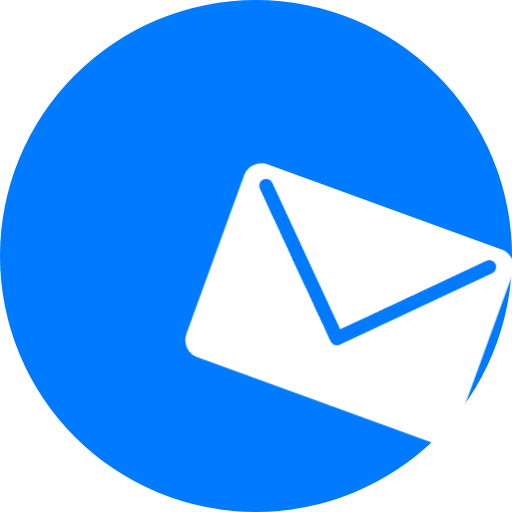
t = 0.00 s
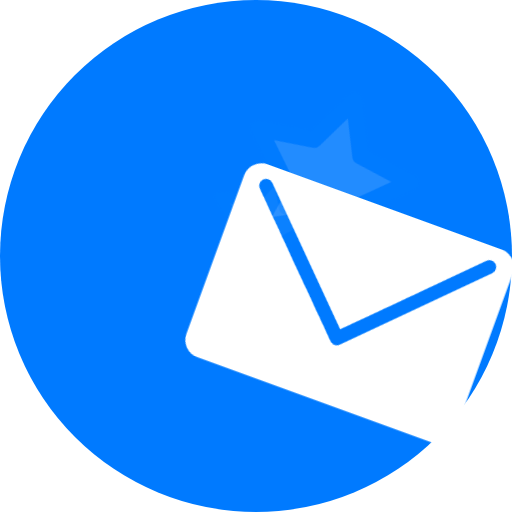
t = 0.30 s
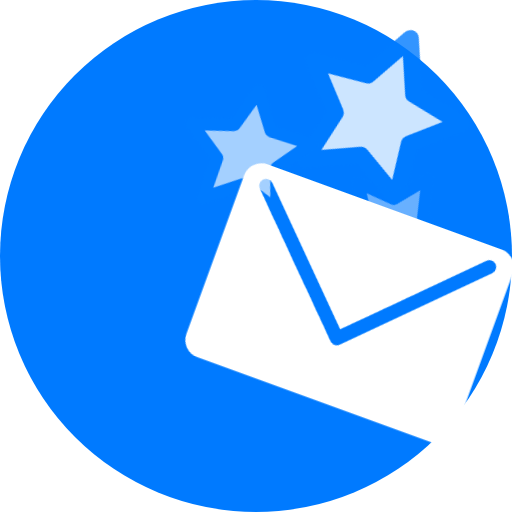
t = 0.60 s
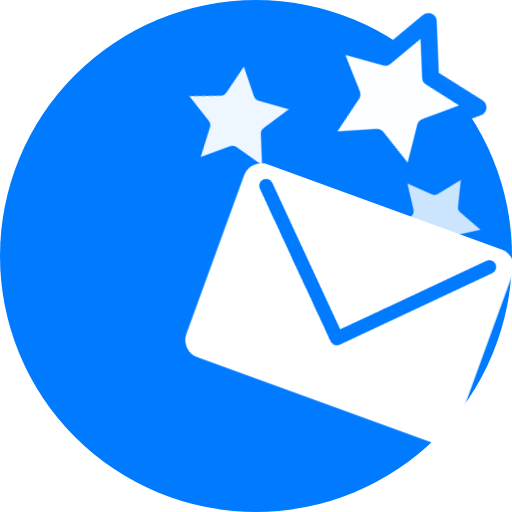
t = 0.90 s
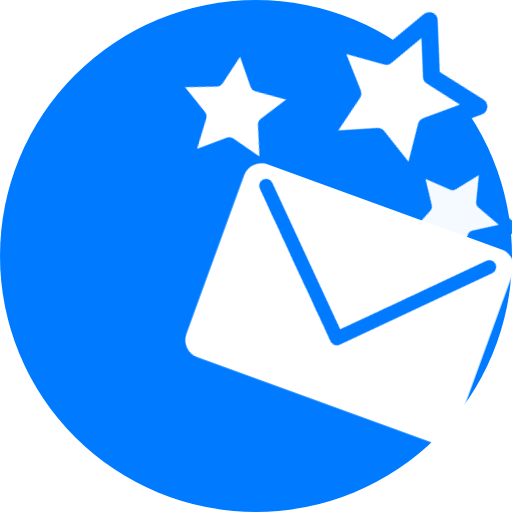
t = 1.20 s
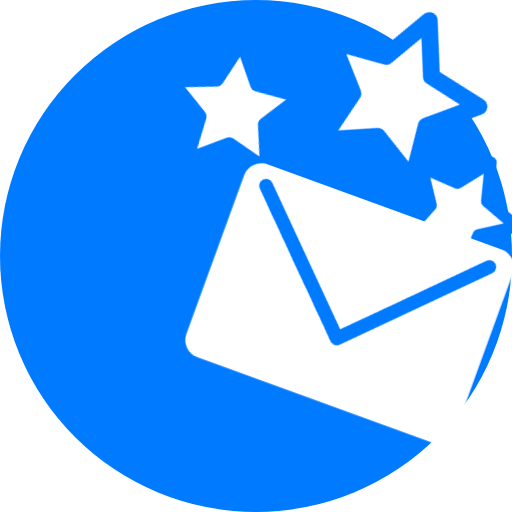
t = 1.50 s

The animated SVG that drew these frames (rendered in a browser with its animation timeline set to each time). Animation: 3 CSS @keyframes rules; one cycle of 1.50 s.

<svg viewBox="0 0 100 100" xmlns="http://www.w3.org/2000/svg">
    <style>
        /* <![CDATA[ */

        @keyframes star-1 {
        0% {
        opacity: 0;
        transform: scale(0.33) rotate(15deg) translate(10%, 10%);
        }
        20% {
        opacity: 0;
        }
        100% {
        opacity: 1;
        transform: scale(0.33) rotate(24deg) translate(37%, -119%);
        }
        }

        @keyframes star-2 {
        0% {
        opacity: 0;
        transform: scale(0.23) rotate(35deg) translate(0%, 0%);
        }
        20% {
        opacity: 0;
        }
        100% {
        opacity: 1;
        transform: scale(0.23) rotate(32deg) translate(127%, -123%);
        }
        }

        @keyframes star-3 {
        0% {
        opacity: 0;
        transform: scale(0.16) rotate(20deg) translate(20%, 20%);
        }
        20% {
        opacity: 0;
        }
        100% {
        opacity: 1;
        transform: scale(0.27) rotate(7deg) translate(-29%, -103%);
        }
        }
        .shape {
            fill: #ffffff;
            stroke: #007aff;
            stroke-width: 10px;
            stroke-linecap: round;
            stroke-linejoin: round;
        }
        .container-circle {
            fill: #007aff;
            border-radius: 50%;
        }
        .star-1 {
            transform-origin: 50% 50%;
            animation: star-1 1s ease forwards;
        }
        .star-2 {
            transform-origin: 50% 50%;
            animation: star-2 1.5s ease forwards;
        }
        .star-3 {
            transform-origin: 50% 50%;
            animation: star-3 1.2s ease forwards;
        }
        .envelope {
            fill: #ffffff;
            width: 60%;
            height: 44%;
            transform: scale(0.9) rotate(20deg) translate(49%, -21%);
        }

        /* ]]> */
    </style>

    <circle class="container-circle" cx="50" cy="50" r="50"></circle>
    <polygon class="shape star-1" points="50 75 20.6107374 90.4508497 26.2235871 57.7254249 2.44717419 34.5491503 35.3053687 29.7745751 50 0 64.6946313 29.7745751 97.5528258 34.5491503 73.7764129 57.7254249 79.3892626 90.4508497"></polygon>
    <polygon class="shape star-2" points="50 75 20.6107374 90.4508497 26.2235871 57.7254249 2.44717419 34.5491503 35.3053687 29.7745751 50 0 64.6946313 29.7745751 97.5528258 34.5491503 73.7764129 57.7254249 79.3892626 90.4508497"></polygon>
    <polygon class="shape star-3" points="50 75 20.6107374 90.4508497 26.2235871 57.7254249 2.44717419 34.5491503 35.3053687 29.7745751 50 0 64.6946313 29.7745751 97.5528258 34.5491503 73.7764129 57.7254249 79.3892626 90.4508497"></polygon>
    <path class="envelope" d="M13.7944625,38.6465863 C13.7944625,36.4412465 15.5853039,34.6534653 17.7957298,34.6534653 L71.8682765,34.6534653 C74.0781154,34.6534653 75.8695438,36.441367 75.8695438,38.6465863 L75.8695438,75.2147998 C75.8695438,77.4201396 74.0787024,79.2079208 71.8682765,79.2079208 L17.7957298,79.2079208 C15.5858909,79.2079208 13.7944625,77.4200191 13.7944625,75.2147998 L13.7944625,38.6465863 Z M43.7869148,66.0629813 C44.3641012,66.6429678 45.2999051,66.6429678 45.8770915,66.0629813 L71.6559376,40.1590695 C72.233124,39.5790829 72.233124,38.6387389 71.6559376,38.0587523 C71.0787512,37.4787657 70.1429473,37.4787657 69.5657609,38.0587523 L60.2822341,47.3913536 C55.132157,52.5686549 44.8320028,62.9232577 44.8320028,62.9232577 L20.0982454,38.0587523 C19.5210591,37.4787657 18.5852551,37.4787657 18.0080687,38.0587523 C17.4308823,38.6387389 17.4308823,39.5790829 18.0080687,40.1590695 C18.0080687,40.1590695 29.1655435,51.3706746 34.744281,56.9764772 C37.7584922,60.0053119 43.7869148,66.0629813 43.7869148,66.0629813 Z"></path>
</svg>